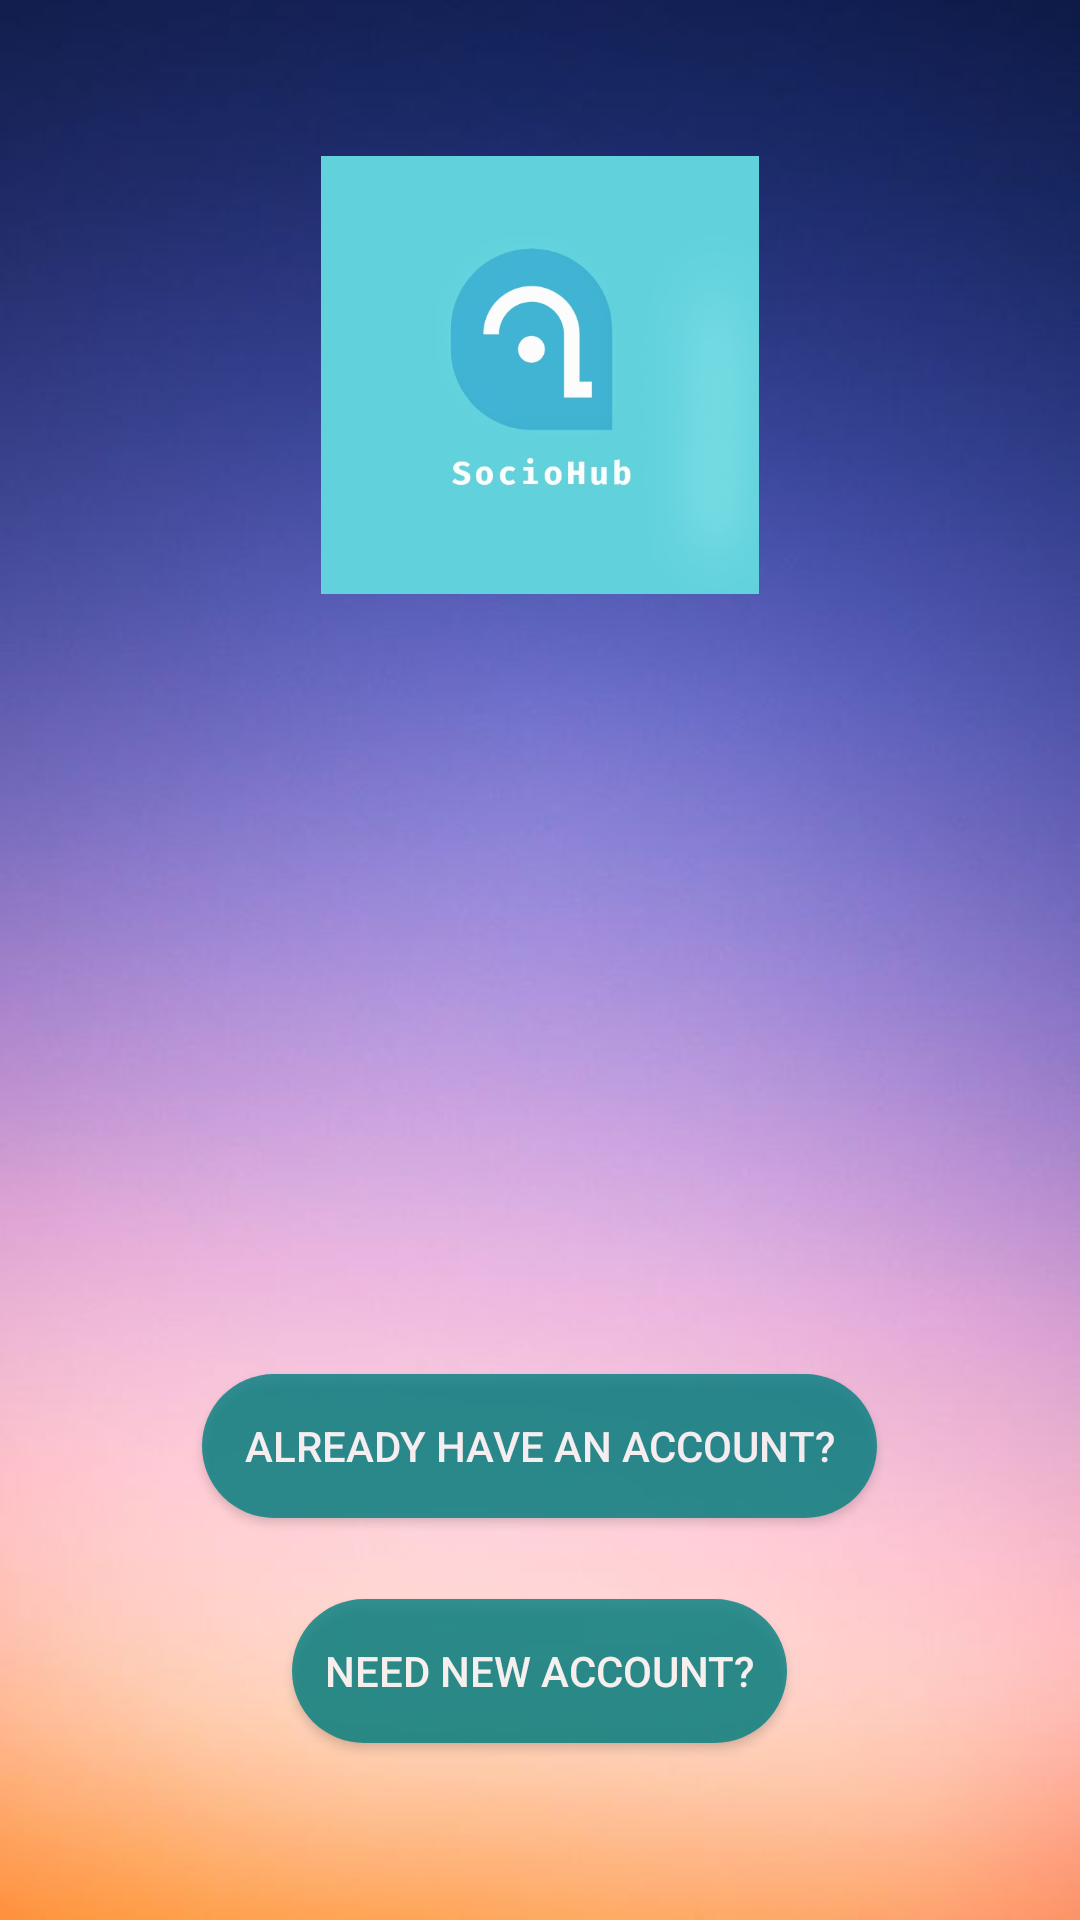

The Android layout XML behind this screen, and the referenced resources:
<!-- AndroidManifest.xml: application theme AppTheme -->
<!-- res/layout/activity_start_page.xml -->
<?xml version="1.0" encoding="utf-8"?>
<RelativeLayout xmlns:android="http://schemas.android.com/apk/res/android"
    xmlns:app="http://schemas.android.com/apk/res-auto"
    xmlns:tools="http://schemas.android.com/tools"
    android:layout_width="match_parent"
    android:layout_height="match_parent"
    android:background="@drawable/new2home"
    tools:context=".StartPageActivity">

    <Button
        android:id="@+id/already_have_account_button"
        android:layout_width="225dp"
        android:layout_height="wrap_content"
        android:layout_alignParentBottom="true"
        android:layout_centerHorizontal="true"
        android:layout_marginBottom="134dp"
        android:alpha="0.8"
       android:background="@drawable/newbuttonoval"
        android:text="Already Have An Account?"
        android:textColor="@android:color/background_light" />

    <Button
        android:id="@+id/need_account_button"
        android:layout_width="165dp"
        android:layout_height="wrap_content"
        android:layout_alignParentBottom="true"
        android:layout_centerHorizontal="true"
        android:layout_marginBottom="59dp"
        android:alpha="0.8"
        android:background="@drawable/newbuttonoval"
        android:text="Need New Account?"
        android:textColor="@android:color/background_light" />

    <ImageView
        android:id="@+id/imageView2"
        android:layout_width="222dp"
        android:layout_height="146dp"
        android:layout_alignParentTop="true"
        android:layout_centerHorizontal="true"
        android:layout_marginTop="52dp"
        app:srcCompat="@drawable/sociohub1" />
</RelativeLayout>
<!-- resources referenced by this layout -->
<resources>
  <!-- drawable new2home: jpg bitmap (drawable, 15687 bytes) -->
  <!-- drawable newbuttonoval (drawable) -->
  <?xml version="1.0" encoding="utf-8"?>
  <shape xmlns:android="http://schemas.android.com/apk/res/android">
      <solid android:color='#008080'></solid>
      <corners android:radius="180dp"></corners>
  
  </shape>
  <!-- drawable sociohub1: png bitmap (drawable, 90531 bytes) -->
  <style name="AppTheme" parent="Theme.AppCompat.Light.NoActionBar">
          
          <item name="colorPrimary">@color/colorPrimary</item>
          <item name="colorPrimaryDark">@color/colorPrimaryDark</item>
          <item name="colorAccent">@color/colorAccent</item>
      </style>
  <color name="colorPrimary">#00807B</color>
  <color name="colorPrimaryDark">#00807B</color>
  <color name="colorAccent">#00807b</color>
</resources>
